Run: headless pygame with SDL's dummy video driver; simulated clock (each Clock.tick advances the game by its frame time, no real sleeping); random seed 0; keys injected as events and as key.get_pressed() state; no mouse input; restart key C tapped at the start of phases 3 and 4.
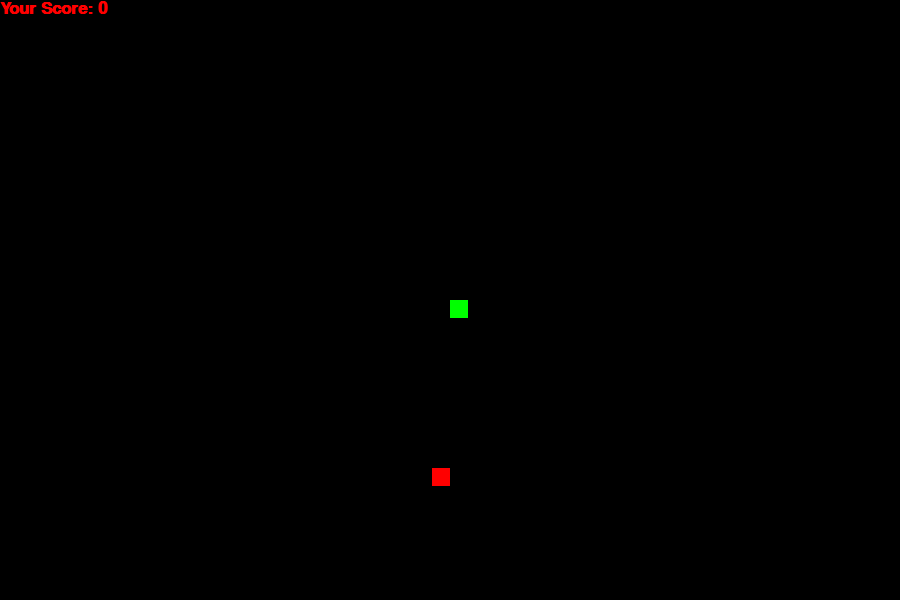
Frame 1 of 4 · flips 1–60 · no input
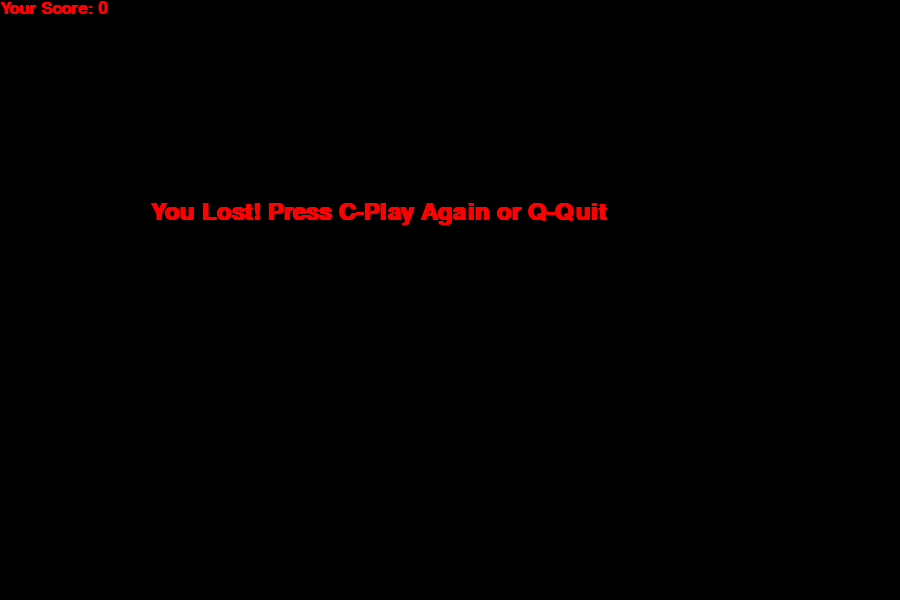
Frame 2 of 4 · flips 61–180 · tapped SPACE, RETURN · held RIGHT (→), D
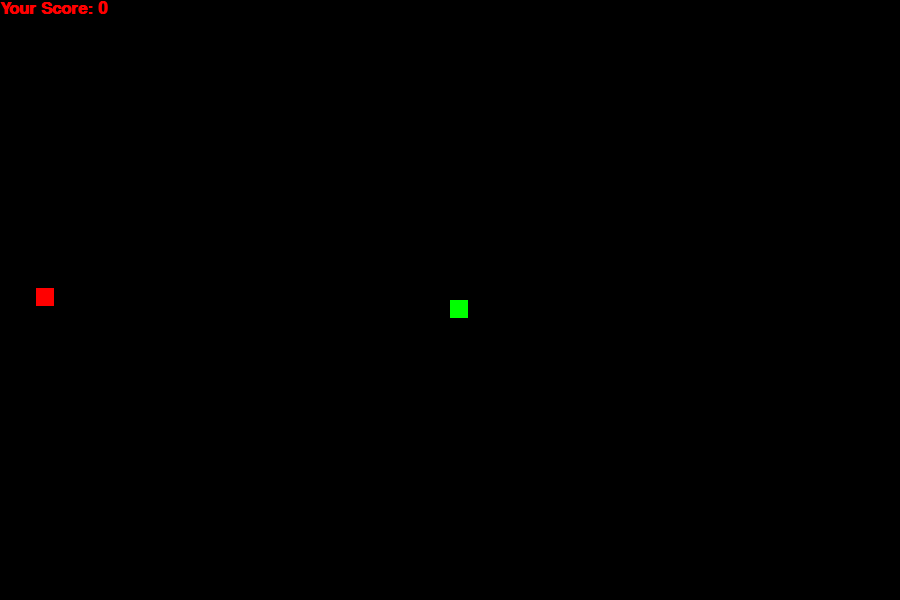
Frame 3 of 4 · flips 181–300 · tapped C · held DOWN (↓), S
Frame 4 of 4 · flips 301–420 · tapped C · held LEFT (←), A, UP (↑), W · screen same as frame 2, image omitted

The pygame program that drew these frames:

import time
import random
import pygame
pygame.init()

COLOR = (255, 255, 255) #white
COLOR1 = (0, 0, 0)  #black
COLOR2 = (255, 0, 0) #red
COLOR3 = (0, 255, 0) #green
COLOR4 = (0, 0, 255) #blue


box_len=900
box_height=600

add_caption=pygame.display.set_mode((box_len, box_height))
pygame.display.set_caption("Snake Game")

TIMER=pygame.time.Clock()

snake_block=18
snake_speed = 10

display_style=pygame.font.SysFont("comicsansms", 35, bold=True)
score_style=pygame.font.SysFont("comicsansms", 25, bold=True)

def final_score(score):
    value=score_style.render("Your Score: "+str(score), True, COLOR2)
    add_caption.blit(value, [0, 0])

def our_snake(snake_block, snake_list):
    for x in snake_list:
        pygame.draw.rect(add_caption, COLOR3, [x[0], x[1], snake_block, snake_block])

def display_message(msg, color):
    mesg=display_style.render(msg, True, color)
    add_caption.blit(mesg, [box_len/6, box_height/3])

def game_start():
    game_over=False
    game_close=False

    x1=box_len/2
    y1=box_height/2

    x1_change=0;
    y1_change=0;

    snake_List=[]
    Length_of_snake=1

    foodx_pos=random.randrange(0, box_len-snake_block, snake_block)
    foody_pos=random.randrange(0, box_height-snake_block, snake_block)  

    while not game_over:

        while game_close==True:
            add_caption.fill(COLOR1)
            display_message("You Lost! Press C-Play Again or Q-Quit", COLOR2)
            final_score(Length_of_snake - 1)
            pygame.display.update()

            for event in pygame.event.get():
                if event.type==pygame.KEYDOWN:
                    if event.key==pygame.K_q:
                        game_over=True
                        game_close=False
                    if event.key==pygame.K_c:
                        game_start()
        for event in pygame.event.get():
            if event.type==pygame.QUIT:
                game_over=True
            if event.type==pygame.KEYDOWN:
                if event.key==pygame.K_LEFT:
                    x1_change=-snake_block
                    y1_change=0
                elif event.key==pygame.K_RIGHT:
                    x1_change=snake_block
                    y1_change=0
                elif event.key==pygame.K_UP:
                    y1_change=-snake_block
                    x1_change=0
                elif event.key==pygame.K_DOWN:
                    y1_change=snake_block
                    x1_change=0

        if x1>=box_len or x1<0 or y1>=box_height or y1<0:
            game_close=True

        x1+=x1_change
        y1+=y1_change   

        add_caption.fill(COLOR1)
        pygame.draw.rect(add_caption, COLOR2, [foodx_pos, foody_pos, snake_block, snake_block]) 
        snake_Head=[]
        snake_Head.append(x1)
        snake_Head.append(y1)
        snake_List.append(snake_Head)
        if len(snake_List)>Length_of_snake:
            del snake_List[0]

        for x in snake_List[:-1]:
            if x==snake_Head:
                game_close=True

        our_snake(snake_block, snake_List)
        final_score(Length_of_snake - 1)    
        pygame.display.update()
        if x1==foodx_pos and y1==foody_pos:
            foodx_pos=random.randrange(0, box_len-snake_block, snake_block)
            foody_pos=random.randrange(0, box_height-snake_block, snake_block)  
            Length_of_snake+=1

        TIMER.tick(snake_speed)

    pygame.quit()
    quit()


if __name__ == "__main__":
    game_start()
